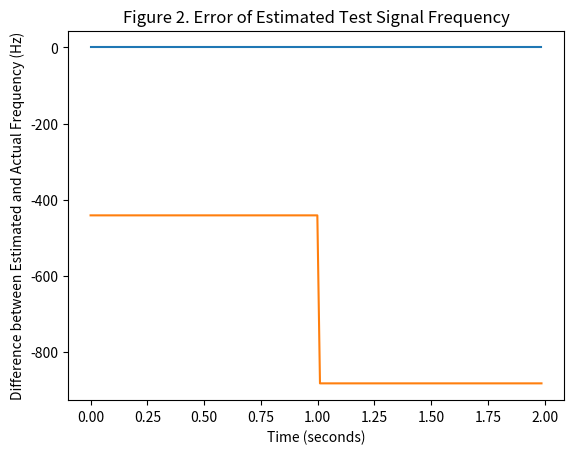

Write Python code to recreate this figure. (Note: this script raises an exception after producing the figure.)
import numpy as np
from numpy import mean, sqrt, square, arange
from scipy.io import wavfile
from scipy.signal import find_peaks
import matplotlib.pyplot as plt 

# A.1
def block_audio(x,blockSize,hopSize,fs):
    
    timeInSec=[]
    NumOfBlocks   = int(np.round(len(x)/hopSize))

    out = np.zeros((NumOfBlocks, blockSize))

    for n in range (NumOfBlocks):
        start     = n*hopSize
        stop      = min(len(x),start + blockSize)

        if stop - start < blockSize:

            vec = np.zeros(stop-start)

            vec[:] = np.array(x[start:stop])
            diff = blockSize - (stop-start)
            vec = np.append(vec, np.zeros(diff))
            
            out[n,:] = vec

        else:

            out[n,:] = x[start:stop]

        timeInSec.append(start/fs)

    return out,np.array(timeInSec);

# A.2 
# Amy, update out->inputVector
# Laney added normalization
def comp_acf(inputVector, bIsNormalized): 
    
    N = len(inputVector)
    ACF = np.zeros((N))

	#ACF
    '''
    for i in range (N):
        for j in range (N-i):
            ACF[i] = ACF[i] + inputVector[j] * inputVector[i+j]  
    '''
    ACF = np.correlate(inputVector, inputVector, mode='full')
    normFactor= sum([x**2 for x in inputVector])
    if bIsNormalized:
        r=ACF[ACF.size // 2:]/normFactor
    else:
        r=ACF[ACF.size // 2:]
    return r

# A.3
def get_f0_from_acf(r, fs):
    try:
        peaks, _ = find_peaks(r, height=0)

        firstpeak = peaks[0]
        secondpeak = peaks[1]

        period = secondpeak - firstpeak

        f0 = np.float(fs/period)
        return f0;
    except:
        return 0

# A.4
def track_pitch_acf(x,blockSize,hopSize,fs):
    xb, timeInSec = block_audio(x,blockSize,hopSize,fs)
	
    NumOfBlocks   = int(np.round(len(x)/hopSize))

    f0 = np.zeros((NumOfBlocks))

    for i in range (len(xb)):
        r = comp_acf(xb[i], None)
        f0[i] = get_f0_from_acf(r,fs)

    return f0, timeInSec;

# B.1 
def sinusoidal_test():
    # create 2 time vectors, 0 to 1 sec and 1 to 2 sec, each at a sample rate of 44.1kHz
    fs=44100
    timeA=np.linspace(start=0,stop=1,num=fs,endpoint=False)
    timeB=np.linspace(start=1,stop=2,num=fs,endpoint=False)

    # generate test signals at 441 Hz from 0 to 1 sec and 882 Hz from 1 to 2 sec
    testsignalA=np.sin(2*np.pi*441*timeA)
    testsignalB=np.sin(2*np.pi*882*timeB)

    # append arrays to create a 2 sec test signal
    #time=np.append(timeA,timeB)
    testsignal=np.append(testsignalA,testsignalB)   

    f0, timeInSec = track_pitch_acf(testsignal,1024,512,fs)  
    
    err=np.zeros(len(f0))
    err_nonzero=[]
    err_sec=[]
    
    for i in range(len(f0)):
        if 0<=timeInSec[i]<1:
            err[i]=f0[i]-441
        elif timeInSec[i]>=1:
            err[i]=f0[i]-882
        if err[i] >0 or err[i] <0:
            err_nonzero=np.append(err[i],err_nonzero)
            err_sec=np.append([timeInSec[i],timeInSec[i]+1024/44100],err_sec)
  
    #plot f0 
    
    plt.plot(timeInSec,f0)
    plt.xlabel('Time (seconds)')
    plt.ylabel('Estimated Frequency (Hz)')
    plt.title('Figure 1. Estimated Frequency of Test Signal')
    plt.show
    
    plt.show(block=False)
    
    #plot error
    
    plt.plot(timeInSec,err)
    plt.xlabel('Time (seconds)')
    plt.ylabel('Difference between Estimated and Actual Frequency (Hz)')
    plt.title('Figure 2. Error of Estimated Test Signal Frequency')
    plt.show
    
    plt.show(block=False)
    #output error and location of the block in seconds for blocks with nonzero error
    return err_nonzero, err_sec
   
sinusoidal_test()

# B.2 
def convert_freq2midi(freqInHz):
  
    typ=type(freqInHz)
    
    #convert frequency to MIDI pitch for a scalar
    if typ==int or typ==float:
        pitchInMIDI=round(69+12*np.log(freqInHz/440,2))
   
    #do the same thing for a vector 
    #pitch function converts a single item, then np.vectorize applies it to an array
    else:    
        def pitch(x):
            return round(69+12*np.log(x/440,2))
    
        vectfunc=np.vectorize(pitch)
        pitchInMIDI=list(vectfunc(freqInHz))
    return pitchInMIDI

# B.3
def eval_pitchtrack(estimateInHz, groundtruthInHz):

    def hz2cents(freq_hz, base_frequency=10.0):
        freq_cent = np.zeros(freq_hz.shape[0])
        freq_nonz_ind = np.flatnonzero(freq_hz)
        normalized_frequency = np.abs(freq_hz[freq_nonz_ind])/base_frequency
        freq_cent[freq_nonz_ind] = 1200*np.log2(normalized_frequency)
        return freq_cent

    estimateInHz = hz2cents(estimateInHz)
    groundtruthInHz = hz2cents(groundtruthInHz)

    non_zero = (groundtruthInHz>0)
    error = groundtruthInHz[non_zero] - estimateInHz[non_zero]
    rms = sqrt(mean(square(error)))
    return rms

# B.4
def run_evaluation():

    blockSize = 1024
    hopSize = 512
    fs = 44100

    def read_label(path, estimateTime):

        es_idx = 0
        pre = -1

        oup = []
        time = []
        f = open(path, "r")
        for x in f:
            time = float(x.split('     ')[0])
            if es_idx < len(estimateTime):
                while es_idx < len(estimateTime) and estimateTime[es_idx] < time and estimateTime[es_idx] > pre:
                    oup.append(x.split('     ')[2])
                    pre = estimateTime[es_idx]
                    es_idx+=1
        return oup

    files = ['01-D_AMairena','24-M1_AMairena-Martinete','63-M2_AMairena']
    for file in files:
        fs, wav = wavfile.read('./trainData/'+file+'.wav')
        f0, timeInSec = track_pitch_acf(wav, blockSize, hopSize, fs)
        
        gtHz = np.array(read_label('./trainData/'+file+'.f0.Corrected.txt',timeInSec)).astype(np.float)
        rms = eval_pitchtrack(f0, gtHz) 
        print(rms)

run_evaluation()
